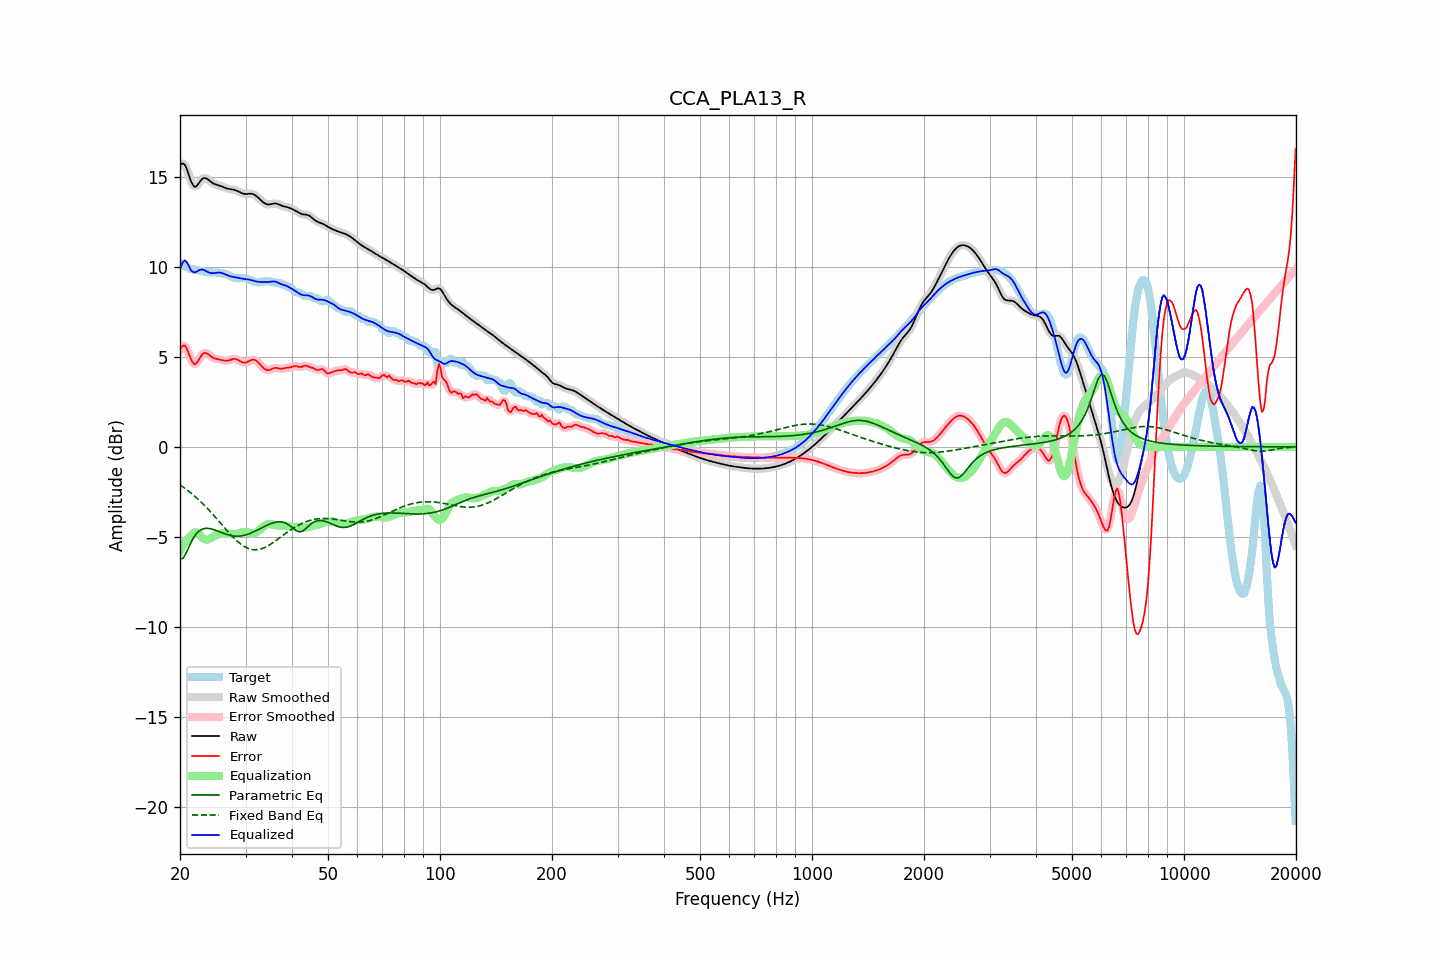

Source data for this figure (header and first rows):
frequency, raw, error, smoothed, error_smoothed, equalization, parametric_eq, fixed_band_eq, equalized_raw, equalized_smoothed, target
20.00, 15.63, 5.39, 15.64, 5.40, -5.79, -6.24, -2.11, 9.85, 9.86, 10.24
20.20, 15.73, 5.55, 15.73, 5.56, -5.61, -6.21, -2.17, 10.12, 10.12, 10.18
20.40, 15.75, 5.63, 15.74, 5.63, -5.46, -6.19, -2.23, 10.29, 10.28, 10.12
20.61, 15.69, 5.64, 15.67, 5.61, -5.32, -6.03, -2.30, 10.37, 10.35, 10.05
20.81, 15.49, 5.49, 15.49, 5.49, -5.20, -5.87, -2.37, 10.29, 10.29, 10.00
21.02, 15.25, 5.29, 15.24, 5.29, -5.10, -5.67, -2.44, 10.15, 10.15, 9.95
21.23, 14.97, 5.06, 14.98, 5.06, -5.01, -5.47, -2.50, 9.96, 9.97, 9.92
21.44, 14.73, 4.84, 14.74, 4.85, -4.94, -5.29, -2.58, 9.79, 9.79, 9.89
21.66, 14.57, 4.69, 14.56, 4.69, -4.83, -5.11, -2.65, 9.74, 9.73, 9.87
21.87, 14.45, 4.59, 14.48, 4.62, -4.76, -4.98, -2.73, 9.69, 9.71, 9.86
22.09, 14.48, 4.63, 14.48, 4.64, -4.75, -4.84, -2.81, 9.72, 9.73, 9.84
22.31, 14.57, 4.74, 14.56, 4.74, -4.79, -4.75, -2.89, 9.78, 9.77, 9.82
22.54, 14.69, 4.89, 14.69, 4.89, -4.87, -4.66, -2.97, 9.82, 9.82, 9.80
22.76, 14.82, 5.04, 14.81, 5.03, -4.96, -4.61, -3.06, 9.85, 9.85, 9.78
22.99, 14.91, 5.16, 14.90, 5.15, -5.05, -4.57, -3.14, 9.86, 9.85, 9.75
23.22, 14.95, 5.21, 14.94, 5.21, -5.12, -4.55, -3.23, 9.83, 9.83, 9.73
23.45, 14.94, 5.22, 14.94, 5.22, -5.15, -4.53, -3.33, 9.78, 9.78, 9.72
23.69, 14.89, 5.19, 14.89, 5.18, -5.16, -4.53, -3.42, 9.74, 9.73, 9.71
23.92, 14.82, 5.12, 14.82, 5.12, -5.13, -4.53, -3.51, 9.69, 9.70, 9.70
24.16, 14.75, 5.05, 14.75, 5.05, -5.08, -4.55, -3.61, 9.67, 9.67, 9.70
24.40, 14.68, 4.98, 14.69, 4.99, -5.03, -4.57, -3.71, 9.66, 9.66, 9.70
24.65, 14.63, 4.93, 14.63, 4.94, -4.97, -4.60, -3.81, 9.66, 9.66, 9.70
24.89, 14.59, 4.90, 14.60, 4.90, -4.92, -4.63, -3.91, 9.67, 9.67, 9.69
25.14, 14.57, 4.88, 14.57, 4.88, -4.88, -4.66, -4.01, 9.68, 9.68, 9.68
25.39, 14.54, 4.87, 14.54, 4.86, -4.85, -4.70, -4.11, 9.69, 9.69, 9.68
25.65, 14.51, 4.85, 14.51, 4.85, -4.83, -4.73, -4.22, 9.68, 9.68, 9.67
25.91, 14.48, 4.82, 14.48, 4.82, -4.81, -4.77, -4.32, 9.67, 9.67, 9.65
26.16, 14.44, 4.80, 14.44, 4.80, -4.81, -4.80, -4.42, 9.64, 9.64, 9.64
26.43, 14.40, 4.79, 14.41, 4.79, -4.81, -4.84, -4.53, 9.60, 9.60, 9.62
26.69, 14.37, 4.79, 14.37, 4.79, -4.81, -4.86, -4.63, 9.56, 9.56, 9.59
26.96, 14.35, 4.80, 14.35, 4.80, -4.83, -4.89, -4.73, 9.52, 9.52, 9.55
27.23, 14.33, 4.83, 14.33, 4.83, -4.84, -4.91, -4.83, 9.49, 9.49, 9.51
27.50, 14.32, 4.86, 14.32, 4.86, -4.85, -4.93, -4.92, 9.47, 9.47, 9.46
27.77, 14.31, 4.89, 14.31, 4.88, -4.86, -4.95, -5.01, 9.45, 9.45, 9.42
28.05, 14.29, 4.90, 14.28, 4.89, -4.85, -4.96, -5.10, 9.43, 9.43, 9.39
28.33, 14.25, 4.87, 14.25, 4.87, -4.84, -4.96, -5.19, 9.42, 9.42, 9.38
28.62, 14.21, 4.84, 14.21, 4.84, -4.81, -4.97, -5.27, 9.40, 9.40, 9.37
28.90, 14.17, 4.79, 14.17, 4.79, -4.78, -4.96, -5.34, 9.38, 9.38, 9.38
29.19, 14.12, 4.74, 14.12, 4.74, -4.76, -4.95, -5.42, 9.37, 9.37, 9.39
29.48, 14.08, 4.69, 14.09, 4.70, -4.74, -4.93, -5.48, 9.34, 9.35, 9.39
29.78, 14.06, 4.68, 14.06, 4.68, -4.73, -4.92, -5.54, 9.34, 9.33, 9.38
30.08, 14.05, 4.69, 14.06, 4.69, -4.73, -4.89, -5.58, 9.32, 9.32, 9.36
30.38, 14.06, 4.72, 14.06, 4.73, -4.75, -4.86, -5.63, 9.31, 9.31, 9.34
30.68, 14.07, 4.77, 14.07, 4.77, -4.77, -4.83, -5.66, 9.30, 9.30, 9.30
30.99, 14.07, 4.82, 14.07, 4.81, -4.80, -4.79, -5.69, 9.28, 9.28, 9.26
31.30, 14.06, 4.84, 14.06, 4.84, -4.81, -4.75, -5.70, 9.26, 9.25, 9.22
31.61, 14.03, 4.84, 14.03, 4.84, -4.80, -4.71, -5.72, 9.23, 9.23, 9.19
31.93, 13.98, 4.82, 13.97, 4.81, -4.77, -4.67, -5.72, 9.21, 9.20, 9.16
32.24, 13.90, 4.75, 13.90, 4.75, -4.72, -4.63, -5.71, 9.19, 9.19, 9.15
32.57, 13.82, 4.67, 13.82, 4.67, -4.65, -4.58, -5.70, 9.18, 9.18, 9.15
32.89, 13.74, 4.57, 13.74, 4.57, -4.57, -4.53, -5.68, 9.17, 9.17, 9.17
33.22, 13.66, 4.47, 13.65, 4.47, -4.49, -4.49, -5.65, 9.17, 9.17, 9.19
33.55, 13.58, 4.38, 13.58, 4.38, -4.41, -4.44, -5.62, 9.17, 9.17, 9.20
33.89, 13.52, 4.31, 13.52, 4.31, -4.36, -4.40, -5.58, 9.17, 9.17, 9.21
34.23, 13.49, 4.27, 13.49, 4.27, -4.32, -4.36, -5.53, 9.17, 9.17, 9.21
34.57, 13.47, 4.26, 13.47, 4.27, -4.30, -4.32, -5.48, 9.17, 9.17, 9.21
34.92, 13.48, 4.28, 13.48, 4.29, -4.30, -4.28, -5.43, 9.18, 9.18, 9.20
35.27, 13.50, 4.32, 13.50, 4.32, -4.31, -4.25, -5.37, 9.19, 9.19, 9.18
35.62, 13.52, 4.36, 13.52, 4.36, -4.32, -4.22, -5.31, 9.20, 9.20, 9.16
35.97, 13.53, 4.39, 13.53, 4.38, -4.34, -4.20, -5.25, 9.19, 9.19, 9.14
... 635 more rows
